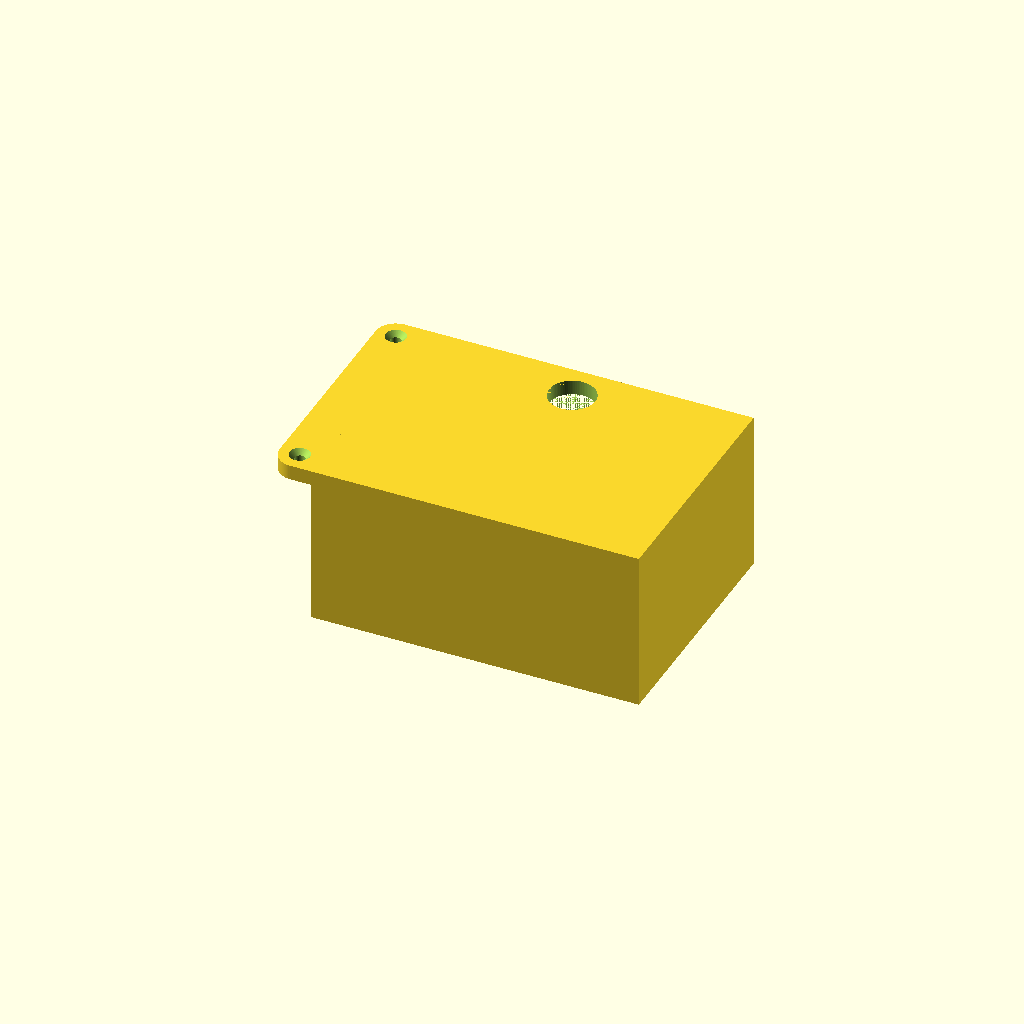
Cell 1: the model at its default parameters.
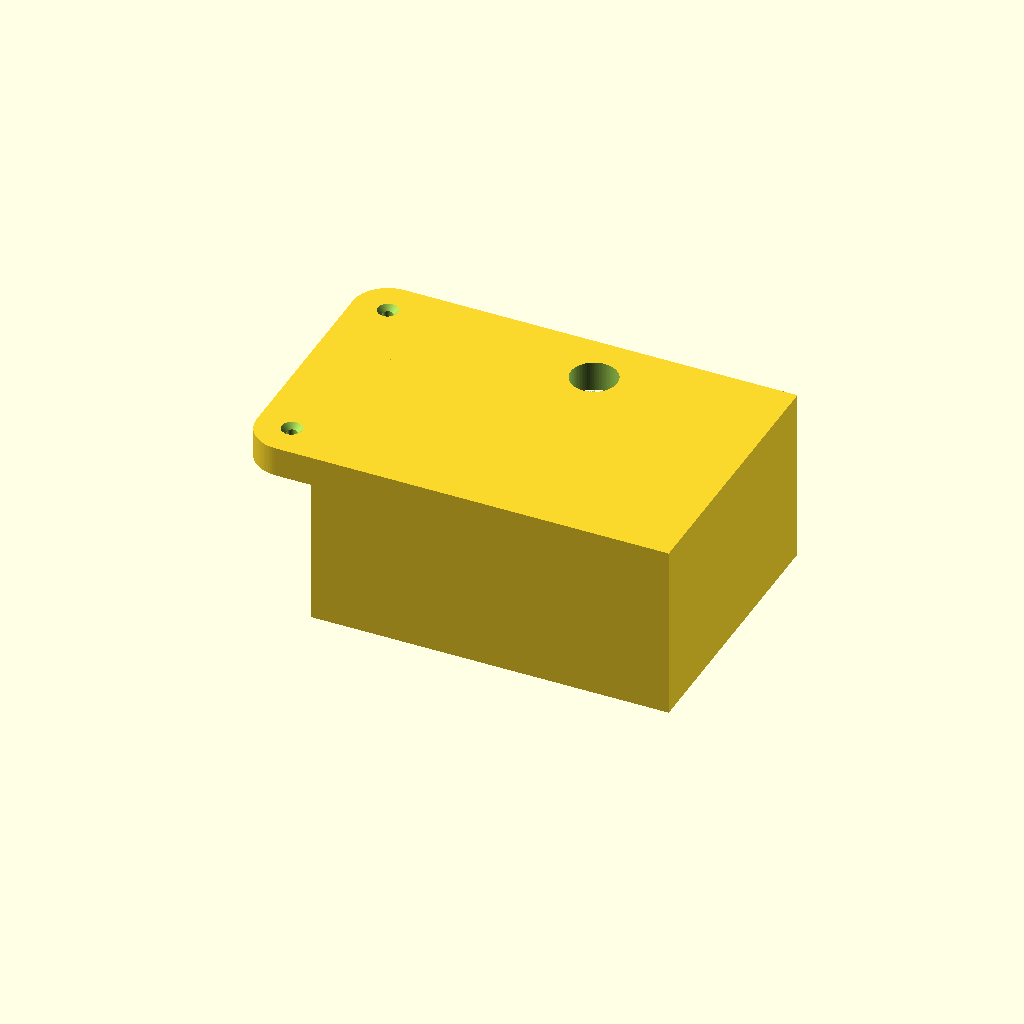
Cell 2: the same model with wt = 10.
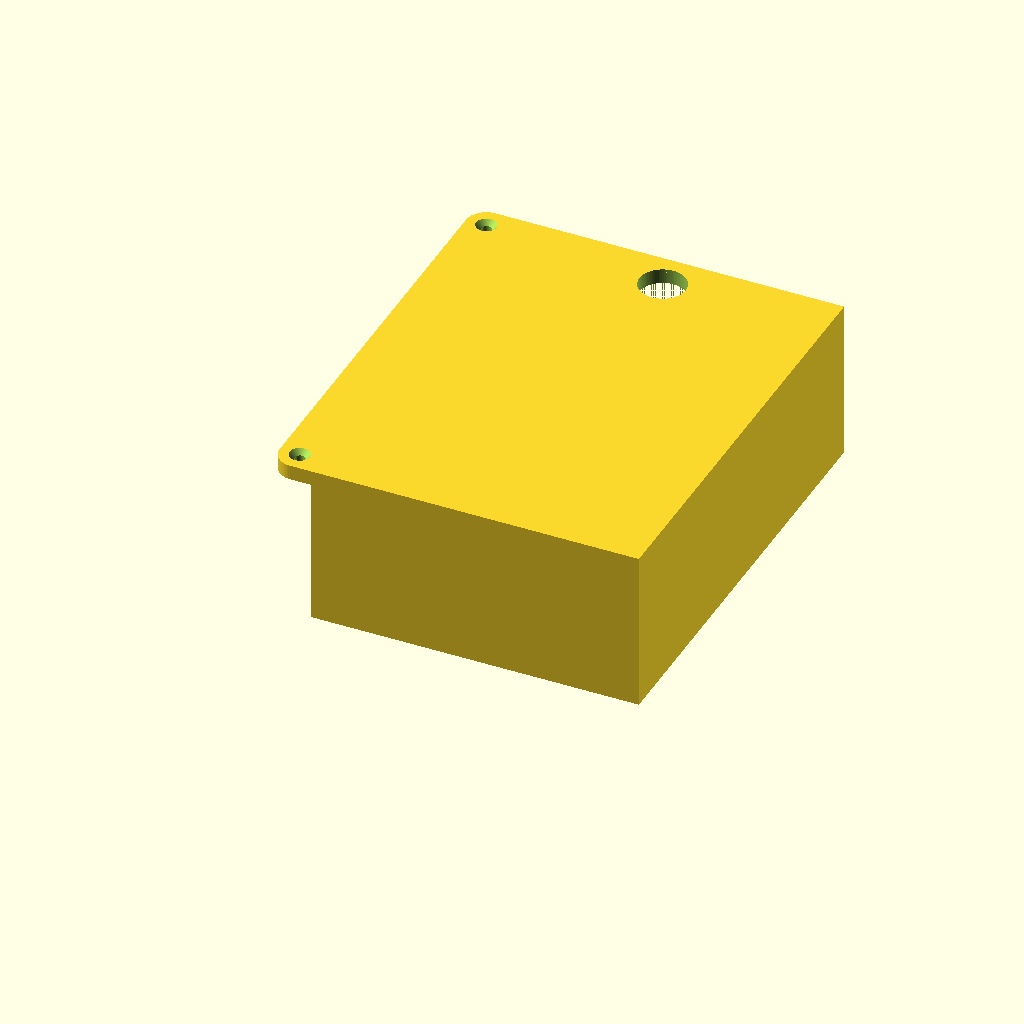
Cell 3: the same model with bh_y = 130.
One fixed orthographic camera (rotation 55°, 0°, 25°; colour scheme Cornfield) for every cell.
OpenSCAD source file PSU-holder/psu-holder.scad:
eps = 0.01;
$fn = 90;

// general parameters
wt = 5;

// bolt hole parameters
bh_x = 50;
bh_y = 65;
bh_d = 3.5;
bh_D = 15;

// bolt parameters
b_h = 2.4+0.25;
b_d = 5.8;

// PSU parameters
psu_x = 100;
psu_y = bh_y+bh_D/2+wt;
psu_z = 49;

// screw hole parameters
sh_d = 3.5;
sh_D = 6.8;

module bolt_holder()
{
    _D = bh_D+2*wt;
    difference()
    {
        union()
        {
            cylinder(d=bh_D,h=wt);
            translate([0,0,wt])
                cylinder(d=_D,h=2*wt); 
        }
        
        // bolt hole
        translate([0,0,-eps])cylinder(d=b_d,h=b_h+eps);
        
        // grapping part
        translate([-_D/2-eps,wt/2,2*wt])
            cube([_D+2*eps,_D,wt+eps]);
        translate([-_D/2-eps,-_D-wt/2,2*wt])
            cube([_D+2*eps,_D,wt+eps]);
    }
}

//bolt_holder();


module psu_holder()
{
    _x = 2*wt+psu_x;
    _y = wt+psu_y;
    _z = wt+psu_z;
    _d = sh_d+2*wt;
    difference()
    {
        union()
        {
            // main block
            cube([_x,_y,_z]);
                       
            // screw hole plate
            hull()
            {
                translate([-_d/2,_d/2,psu_z])
                    cylinder(d=_d,h=wt);
                translate([-_d/2,_y-_d/2,psu_z])
                    cylinder(d=_d,h=wt);
                translate([-_d/2,0,psu_z])
                    cube([_d/2,_y,wt]);
            }
        }
        
        // cut for the PSU
        translate([wt,wt,-eps])
            cube([psu_x,psu_y+eps,psu_z+eps]);
        
        // cut for bolt holder
        translate([bh_x+wt,bh_y+wt,psu_z-eps])
            cylinder(h=wt+2*eps,d=bh_D+0.5);
        
        // screw holes
        // closer hole
        positions = [   [-_d/2,_d/2,psu_z-eps],
                        [-_d/2,_y-_d/2,psu_z-eps]];
        for(i=[0:len(positions)-1])
        {
            translate(positions[i])
            {
                cylinder(d=sh_d,h=wt);
                _o = sh_D/2-sh_d/2;
                translate([0,0,wt-_o+eps])
                    cylinder(d1=sh_d,d2=sh_D,h=_o+2*eps);
            }
        }
    }
}

psu_holder();
Customizer parameters (derived from the source; name, type, default, range or options):
eps: number, default 0.01
wt: number, default 5
bh_x: number, default 50
bh_y: number, default 65
bh_d: number, default 3.5
bh_D: number, default 15
b_d: number, default 5.8
psu_x: number, default 100
psu_z: number, default 49
sh_d: number, default 3.5
sh_D: number, default 6.8
